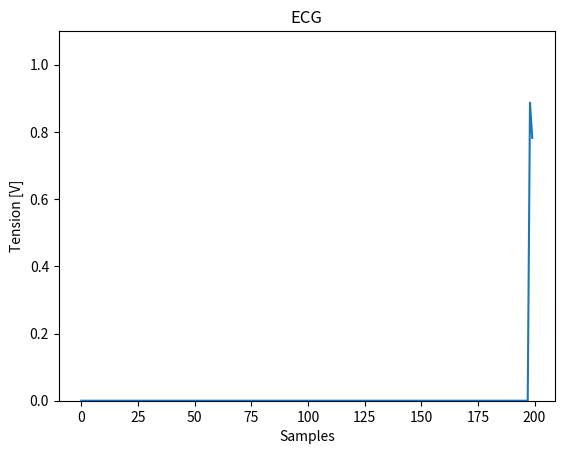

Write the Python code that produced this figure.
import matplotlib.pyplot as plt
import matplotlib.animation as animation
import numpy as np
import random

x_len = 200         # Number of points to display
y_range = [0, 1.1]  # Range of possible Y values to display

# Create figure for plotting
fig = plt.figure()
ax = fig.add_subplot(1, 1, 1)
xs = list(range(0, 200))
ys = [0] * x_len
ax.set_ylim(y_range)

# Create a blank line. We will update the line in animate
line, = ax.plot(xs, ys)

# Add labels
plt.title('ECG')
plt.xlabel('Samples')
plt.ylabel('Tension [V]')

# This function is called periodically from FuncAnimation
def animate(i, ys):
    temp_c = random.random()
    ys.append(temp_c)

    # Limit y list to set number of items
    ys = ys[-x_len:]

    # Update line with new Y values
    line.set_ydata(ys)

    return line,

# Set up plot to call animate() function periodically
ani = animation.FuncAnimation(fig,
    animate,
    fargs=(ys,),
    interval=5,
    blit=True)
plt.show()
